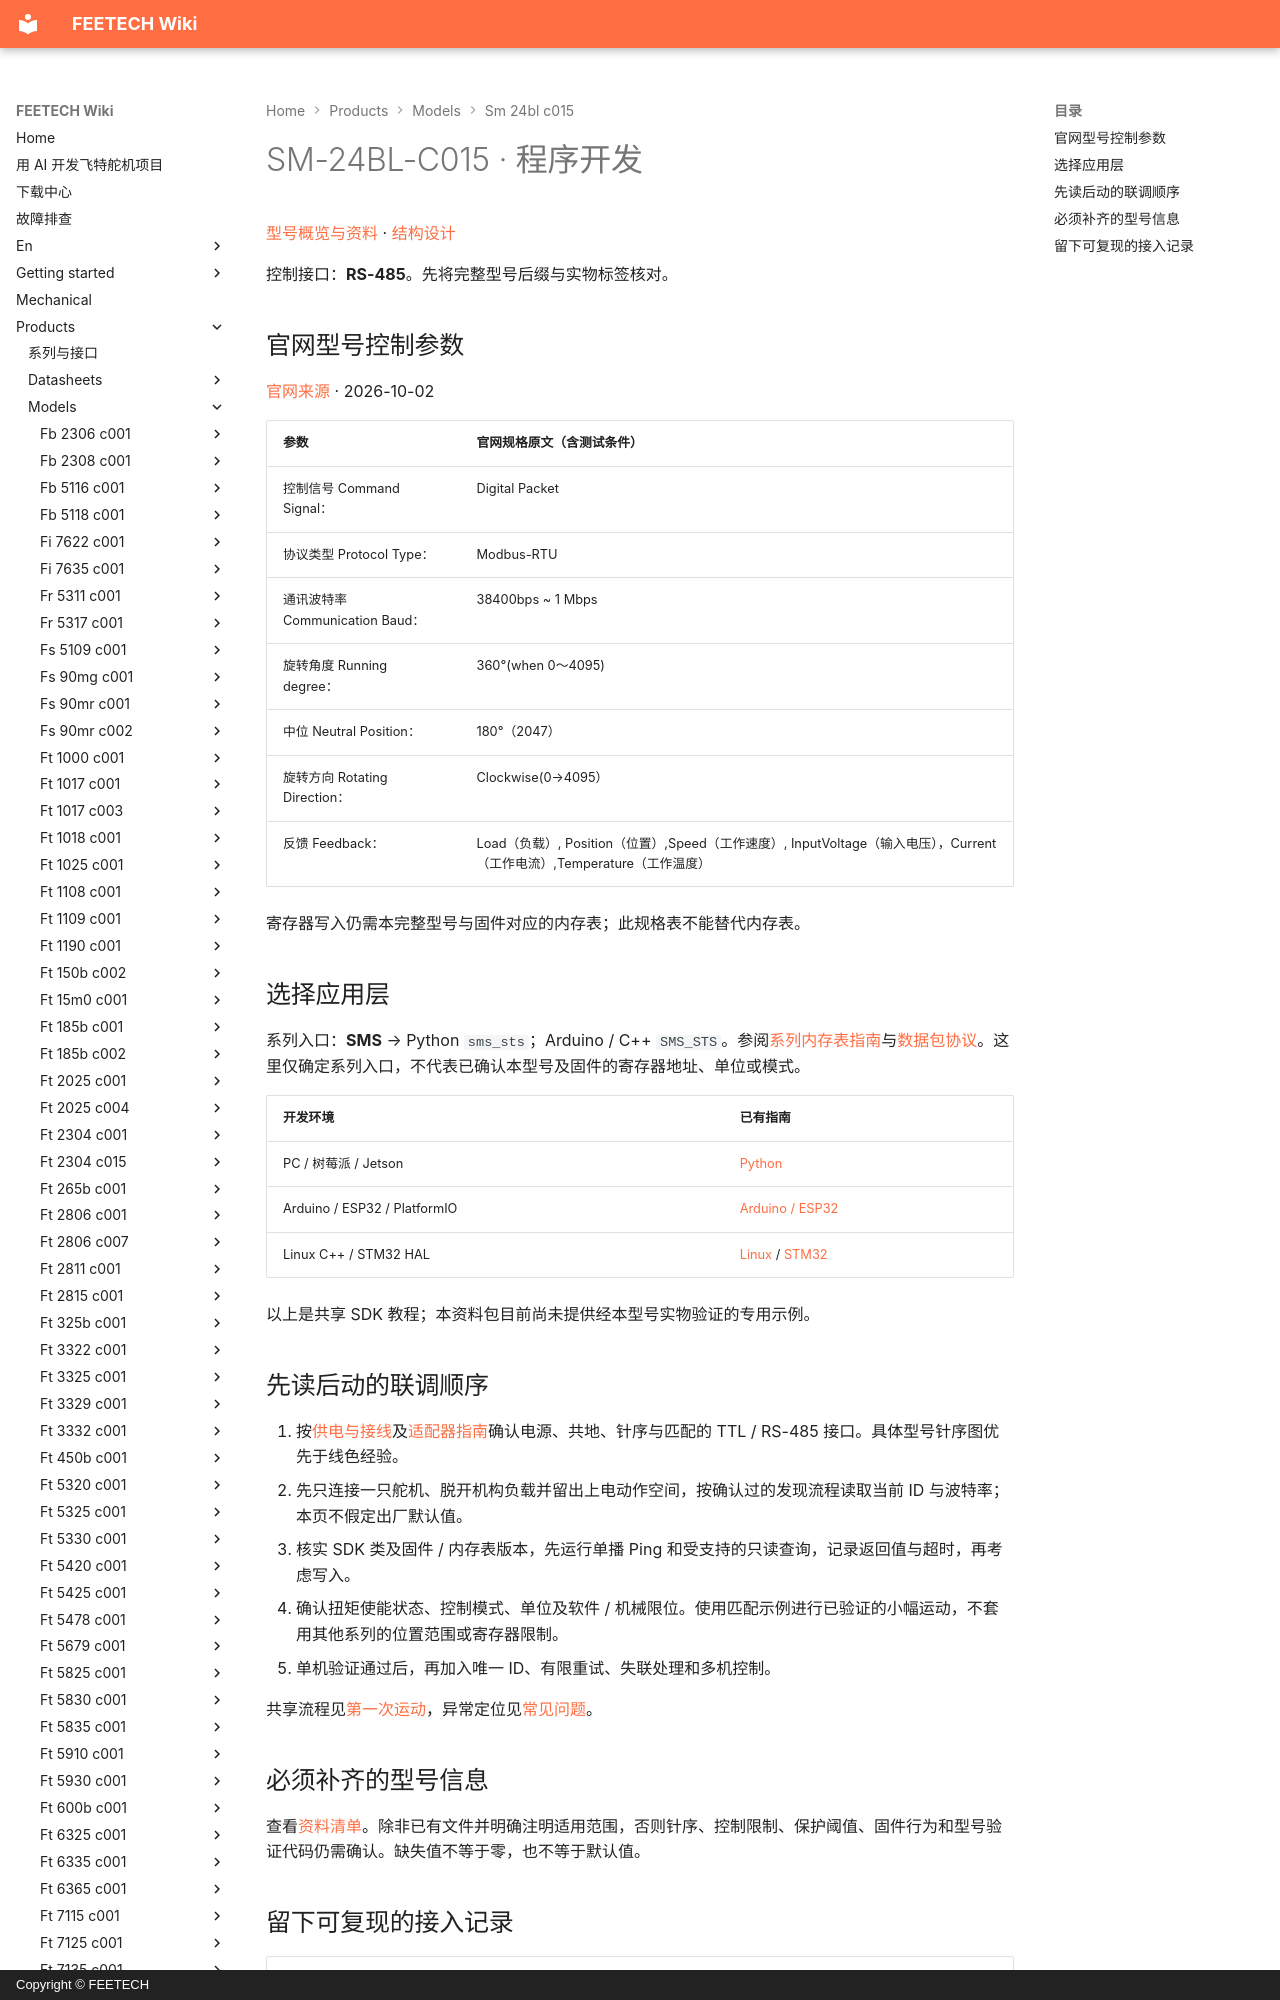

repository: ftservo/ftservo-wiki · page: products/models/sm-24bl-c015/software/index.html · generator: mkdocs · copyright: Copyright © FEETECH

# SM-24BL-C015 · 程序开发

[型号概览与资料](main.md) · [结构设计](mechanical.md)

控制接口：**RS-485**。先将完整型号后缀与实物标签核对。

<!-- official-control:start -->
## 官网型号控制参数

[官网来源](https://www.feetechrc.com/24v-24kgcm-modbus-rtu舵机-52876) · 2026-10-02

| 参数 | 官网规格原文（含测试条件） |
| --- | --- |
| 控制信号 Command Signal： | Digital Packet |
| 协议类型 Protocol Type： | Modbus-RTU |
| 通讯波特率 Communication Baud： | 38400bps ~ 1 Mbps |
| 旋转角度 Running degree： | 360°(when 0～4095) |
| 中位 Neutral Position： | 180°（2047） |
| 旋转方向 Rotating Direction： | Clockwise(0→4095） |
| 反馈 Feedback： | Load（负载）, Position（位置）,Speed（工作速度）, InputVoltage（输入电压），Current（工作电流）,Temperature（工作温度） |

寄存器写入仍需本完整型号与固件对应的内存表；此规格表不能替代内存表。
<!-- official-control:end -->
